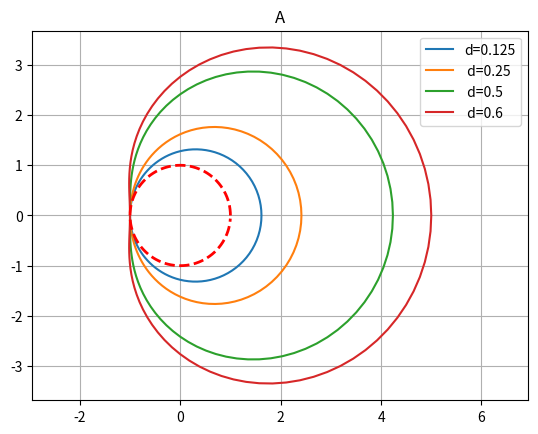
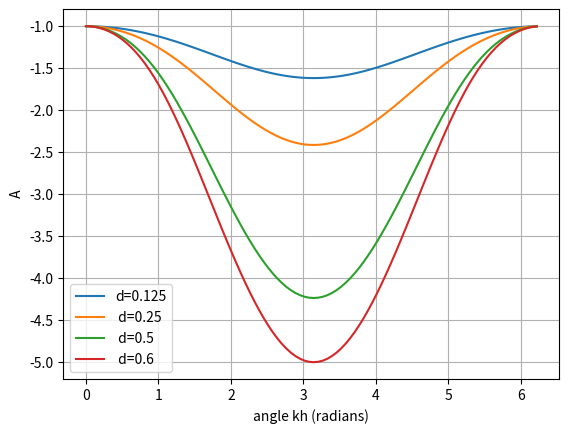

Write the Python code that produced these figures, in order.
# non Neumann demo - ftcs

import numpy as np
import matplotlib.pyplot as plt

angle = np.arange(0,2*np.pi,np.pi/50.)

d=np.array([0.125, 0.25, 0.5, 0.6 ]) # d = Tau * kappa/h^2
r1=np.ones(len(angle))

# amplification factor as a function of d and angle
a=np.zeros([len(angle),len(d)])
aa=np.copy(a)
x=np.zeros([len(angle),len(d)])
y=np.copy(x)
for j in range(0,len(d)):
    for i in range(0,len(angle)):
    
        #a[i,j]=1-2*d[j]*(1-np.cos(angle[i])) Orig a
        # Modified a
        a[i,j] = 2*d[j]*(np.cos(angle[i])-1) - np.sqrt( (2*d[j])**2*(np.cos(angle[i]) - 1)**2 + 1)
        aa[i,j]=np.abs(a[i,j])
#  for plotting
        x[i,j] = a[i,j]*np.cos(angle[i])
        y[i,j] = a[i,j]*np.sin(angle[i])



print(str(d[0:]))
plt.figure(1)
plt.clf()
plt.plot(x[:,0],y[:,0],x[:,1],y[:,1],x[:,2],y[:,2],x[:,3],y[:,3])
leg=['d='+str(d[0]),' d='+str(d[1]),' d='+str(d[2]),' d='+str(d[3])]
plt.grid(True)
plt.legend(leg)
plt.axis('equal')
plt.plot(np.cos(angle),np.sin(angle),'r--',linewidth=2)
plt.grid(True)
plt.title('A')

plt.figure(2)
plt.clf()
plt.plot(angle,a[:,0],angle,a[:,1],angle,a[:,2],angle,a[:,3])
plt.grid(True)
plt.ylabel(' A')
plt.xlabel('angle kh (radians)')
plt.legend(leg)

plt.show()